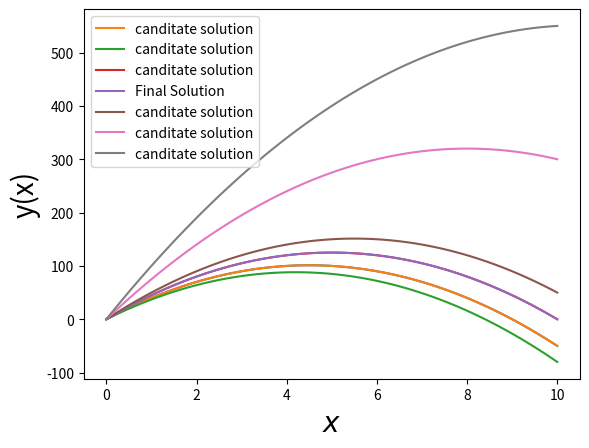

Reproduce this figure in Python.
import numpy as np
import matplotlib.pyplot as plt

def f(x,y,z):
	return(z)
	
def g(x,y,z):
	return(-10)
	
h=0.1	
x=np.arange(0,10+h,h)	
n=x.size


y=np.zeros(n)
z=np.zeros(n)
y[0]=0
"Initial guess t"
t1=45
t2=42
z1=0
z2=0

z[0]=t1

for i in range(0,n-1,1):
	k0=h*f(x[i],y[i],z[i])
	l0=h*g(x[i],y[i],z[i])
	k1=h*f(x[i]+h/2,y[i]+k0/2,z[i]+l0/2)
	l1=h*g(x[i]+h/2,y[i]+k0/2,z[i]+l0/2)
	k2=h*f(x[i]+h/2,y[i]+k1/2,z[i]+l1/2)
	l2=h*g(x[i]+h/2,y[i]+k1/2,z[i]+l1/2)
	k3=h*f(x[i]+h,y[i]+k2,z[i]+l2)
	l3=h*g(x[i]+h,y[i]+k2,z[i]+l2)
	y[i+1]=y[i]+(k0+2*k1+2*k2+k3)/6
	z[i+1]=z[i]+(l0+2*l1+2*l2+l3)/6

z1=y[n-1]
plt.plot(x,y)
z[0]=t2


coun=0
for m in range(0,50,1):	
	plt.plot(x,y,label="canditate solution")
	++coun
	for i in range(0,n-1,1):
		k0=h*f(x[i],y[i],z[i])
		l0=h*g(x[i],y[i],z[i])
		k1=h*f(x[i]+h/2,y[i]+k0/2,z[i]+l0/2)
		l1=h*g(x[i]+h/2,y[i]+k0/2,z[i]+l0/2)
		k2=h*f(x[i]+h/2,y[i]+k1/2,z[i]+l1/2)
		l2=h*g(x[i]+h/2,y[i]+k1/2,z[i]+l1/2)
		k3=h*f(x[i]+h,y[i]+k2,z[i]+l2)
		l3=h*g(x[i]+h,y[i]+k2,z[i]+l2)
		y[i+1]=y[i]+(k0+2*k1+2*k2+k3)/6
		z[i+1]=z[i]+(l0+2*l1+2*l2+l3)/6	
	z2=y[n-1]
	t3=t2-((y[n-1]-0)*(t2-t1))/(z2-z1)
	z[0]=t3
	if(np.abs(t2-t1)<0.000001):
		break
	t1=t2
	t2=t3
	z1=z2
plt.plot(x,y,label="Final Solution")
#forming more canditates
t1=55
for k in range(0,3,1):
	z[0]=t1

	for i in range(0,n-1,1):
		k0=h*f(x[i],y[i],z[i])
		l0=h*g(x[i],y[i],z[i])
		k1=h*f(x[i]+h/2,y[i]+k0/2,z[i]+l0/2)
		l1=h*g(x[i]+h/2,y[i]+k0/2,z[i]+l0/2)
		k2=h*f(x[i]+h/2,y[i]+k1/2,z[i]+l1/2)
		l2=h*g(x[i]+h/2,y[i]+k1/2,z[i]+l1/2)
		k3=h*f(x[i]+h,y[i]+k2,z[i]+l2)
		l3=h*g(x[i]+h,y[i]+k2,z[i]+l2)
		y[i+1]=y[i]+(k0+2*k1+2*k2+k3)/6
		z[i+1]=z[i]+(l0+2*l1+2*l2+l3)/6

	z1=y[n-1]
	plt.plot(x,y,label="canditate solution")
	t1+=25


plt.legend()
plt.xlabel("$x$",fontsize=20)
plt.ylabel("y(x)",fontsize=20)
plt.show()
